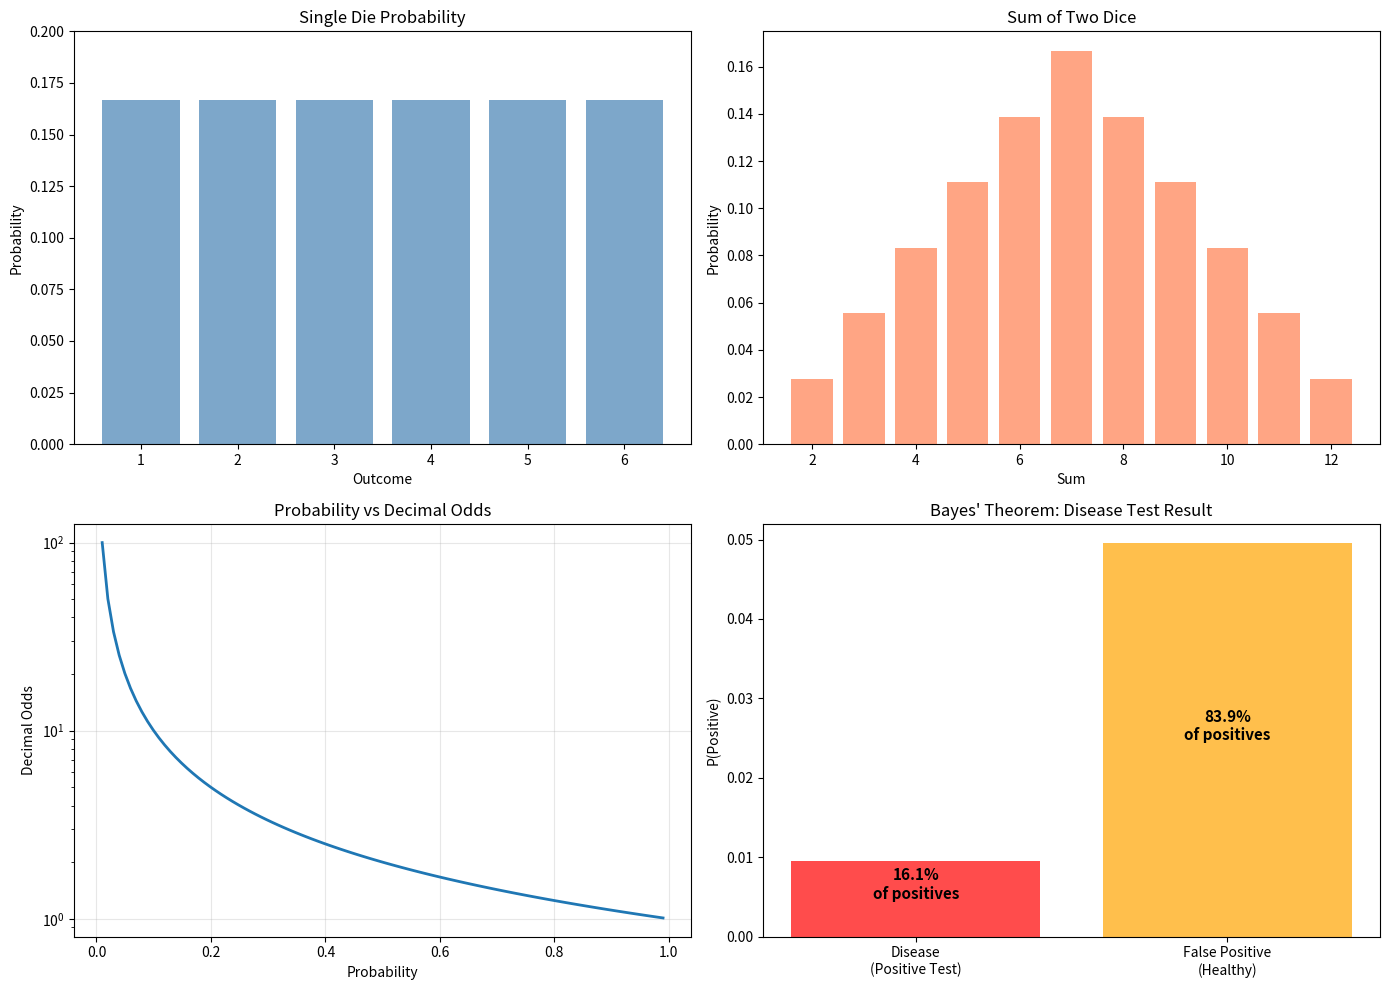

Source code (Python):
"""
Extracted from: basic_probability.md
"""

import numpy as np
from itertools import combinations, permutations
import matplotlib.pyplot as plt

# Example 1: Basic Probability (Dice)
print("=== Basic Probability ===")
print("Fair 6-sided die:")
print(f"  P(rolling 3): 1/6 = {1/6:.4f}")
print(f"  P(rolling even): 3/6 = {3/6:.4f}")
print(f"  P(rolling > 4): 2/6 = {2/6:.4f}")

# Example 2: Compound Events
print("\n=== Compound Events ===")
print("Two fair dice:")
p_sum_7 = len([(i,j) for i in range(1,7) for j in range(1,7) if i+j==7]) / 36
p_both_even = (3/6) * (3/6)  # Independent
print(f"  P(sum = 7): {p_sum_7:.4f}")
print(f"  P(both even): {p_both_even:.4f}")
print(f"  P(sum ≥ 10): {len([(i,j) for i in range(1,7) for j in range(1,7) if i+j>=10])/36:.4f}")

# Example 3: Conditional Probability
print("\n=== Conditional Probability ===")
print("Card drawing (without replacement):")
print(f"  P(1st card Ace): 4/52 = {4/52:.4f}")
print(f"  P(2nd card Ace | 1st was Ace): 3/51 = {3/51:.4f}")
print(f"  P(both Aces): (4/52) × (3/51) = {(4/52)*(3/51):.4f}")

# Example 4: Odds Conversion
print("\n=== Odds Conversion ===")

def prob_to_odds(p):
    """Convert probability to decimal odds"""
    return 1 / p

def odds_to_prob(odds):
    """Convert decimal odds to probability"""
    return 1 / odds

def prob_to_american(p):
    """Convert probability to American odds"""
    if p >= 0.5:
        return -100 / (1/p - 1)
    else:
        return 100 * (1/p - 1)

def american_to_prob(american):
    """Convert American odds to implied probability"""
    if american > 0:
        return 100 / (american + 100)
    else:
        return abs(american) / (abs(american) + 100)

probabilities = [0.25, 0.5, 0.75]
for p in probabilities:
    decimal = prob_to_odds(p)
    american = prob_to_american(p)
    print(f"  P = {p:.2f} → Decimal: {decimal:.2f} → American: {american:+.0f}")

# Example 5: Combinatorics
print("\n=== Combinatorics ===")
# Poker: 5 cards from 52
from math import comb
total_hands = comb(52, 5)
pair_hands = comb(4, 2) * comb(48, 3) * comb(13, 1) * comb(12, 2)
p_pair = pair_hands / total_hands
print(f"  Total 5-card hands: {total_hands:,}")
print(f"  One pair hands: {pair_hands:,}")
print(f"  P(exactly one pair): {p_pair:.4f}")

# Example 6: Bayes' Theorem
print("\n=== Bayes' Theorem ===")
print("Disease testing:")
p_disease = 0.01  # 1% have disease
p_positive_given_disease = 0.95  # 95% sensitivity
p_positive_given_healthy = 0.05  # 5% false positive rate

p_positive = (p_positive_given_disease * p_disease + 
              p_positive_given_healthy * (1 - p_disease))
p_disease_given_positive = (p_positive_given_disease * p_disease) / p_positive

print(f"  P(disease): {p_disease:.4f}")
print(f"  P(positive | disease): {p_positive_given_disease:.4f}")
print(f"  P(positive | healthy): {p_positive_given_healthy:.4f}")
print(f"  P(disease | positive): {p_disease_given_positive:.4f}")

# Visualization
fig, axes = plt.subplots(2, 2, figsize=(14, 10))

# Plot 1: Dice outcomes
outcomes_1d = list(range(1, 7))
probs_1d = [1/6] * 6
axes[0, 0].bar(outcomes_1d, probs_1d, color='steelblue', alpha=0.7)
axes[0, 0].set_title('Single Die Probability')
axes[0, 0].set_xlabel('Outcome')
axes[0, 0].set_ylabel('Probability')
axes[0, 0].set_ylim([0, 0.2])

# Plot 2: Two dice sum distribution
sums = [i+j for i in range(1,7) for j in range(1,7)]
sum_counts = {s: sums.count(s) for s in range(2, 13)}
axes[0, 1].bar(sum_counts.keys(), [v/36 for v in sum_counts.values()], 
               color='coral', alpha=0.7)
axes[0, 1].set_title('Sum of Two Dice')
axes[0, 1].set_xlabel('Sum')
axes[0, 1].set_ylabel('Probability')

# Plot 3: Odds conversion
probs = np.linspace(0.01, 0.99, 100)
decimal_odds = 1 / probs
axes[1, 0].plot(probs, decimal_odds, linewidth=2)
axes[1, 0].set_title('Probability vs Decimal Odds')
axes[1, 0].set_xlabel('Probability')
axes[1, 0].set_ylabel('Decimal Odds')
axes[1, 0].set_yscale('log')
axes[1, 0].grid(alpha=0.3)

# Plot 4: Bayes visualization
categories = ['Disease\n(Positive Test)', 'False Positive\n(Healthy)']
probabilities_bayes = [p_positive_given_disease * p_disease,
                       p_positive_given_healthy * (1 - p_disease)]
colors = ['red', 'orange']
axes[1, 1].bar(categories, probabilities_bayes, color=colors, alpha=0.7)
axes[1, 1].set_title("Bayes' Theorem: Disease Test Result")
axes[1, 1].set_ylabel('P(Positive)')
total_positive = sum(probabilities_bayes)
for i, (cat, prob) in enumerate(zip(categories, probabilities_bayes)):
    pct = prob / total_positive * 100
    axes[1, 1].text(i, prob/2, f'{pct:.1f}%\nof positives', ha='center', fontsize=11, fontweight='bold')

plt.tight_layout()
plt.show()
